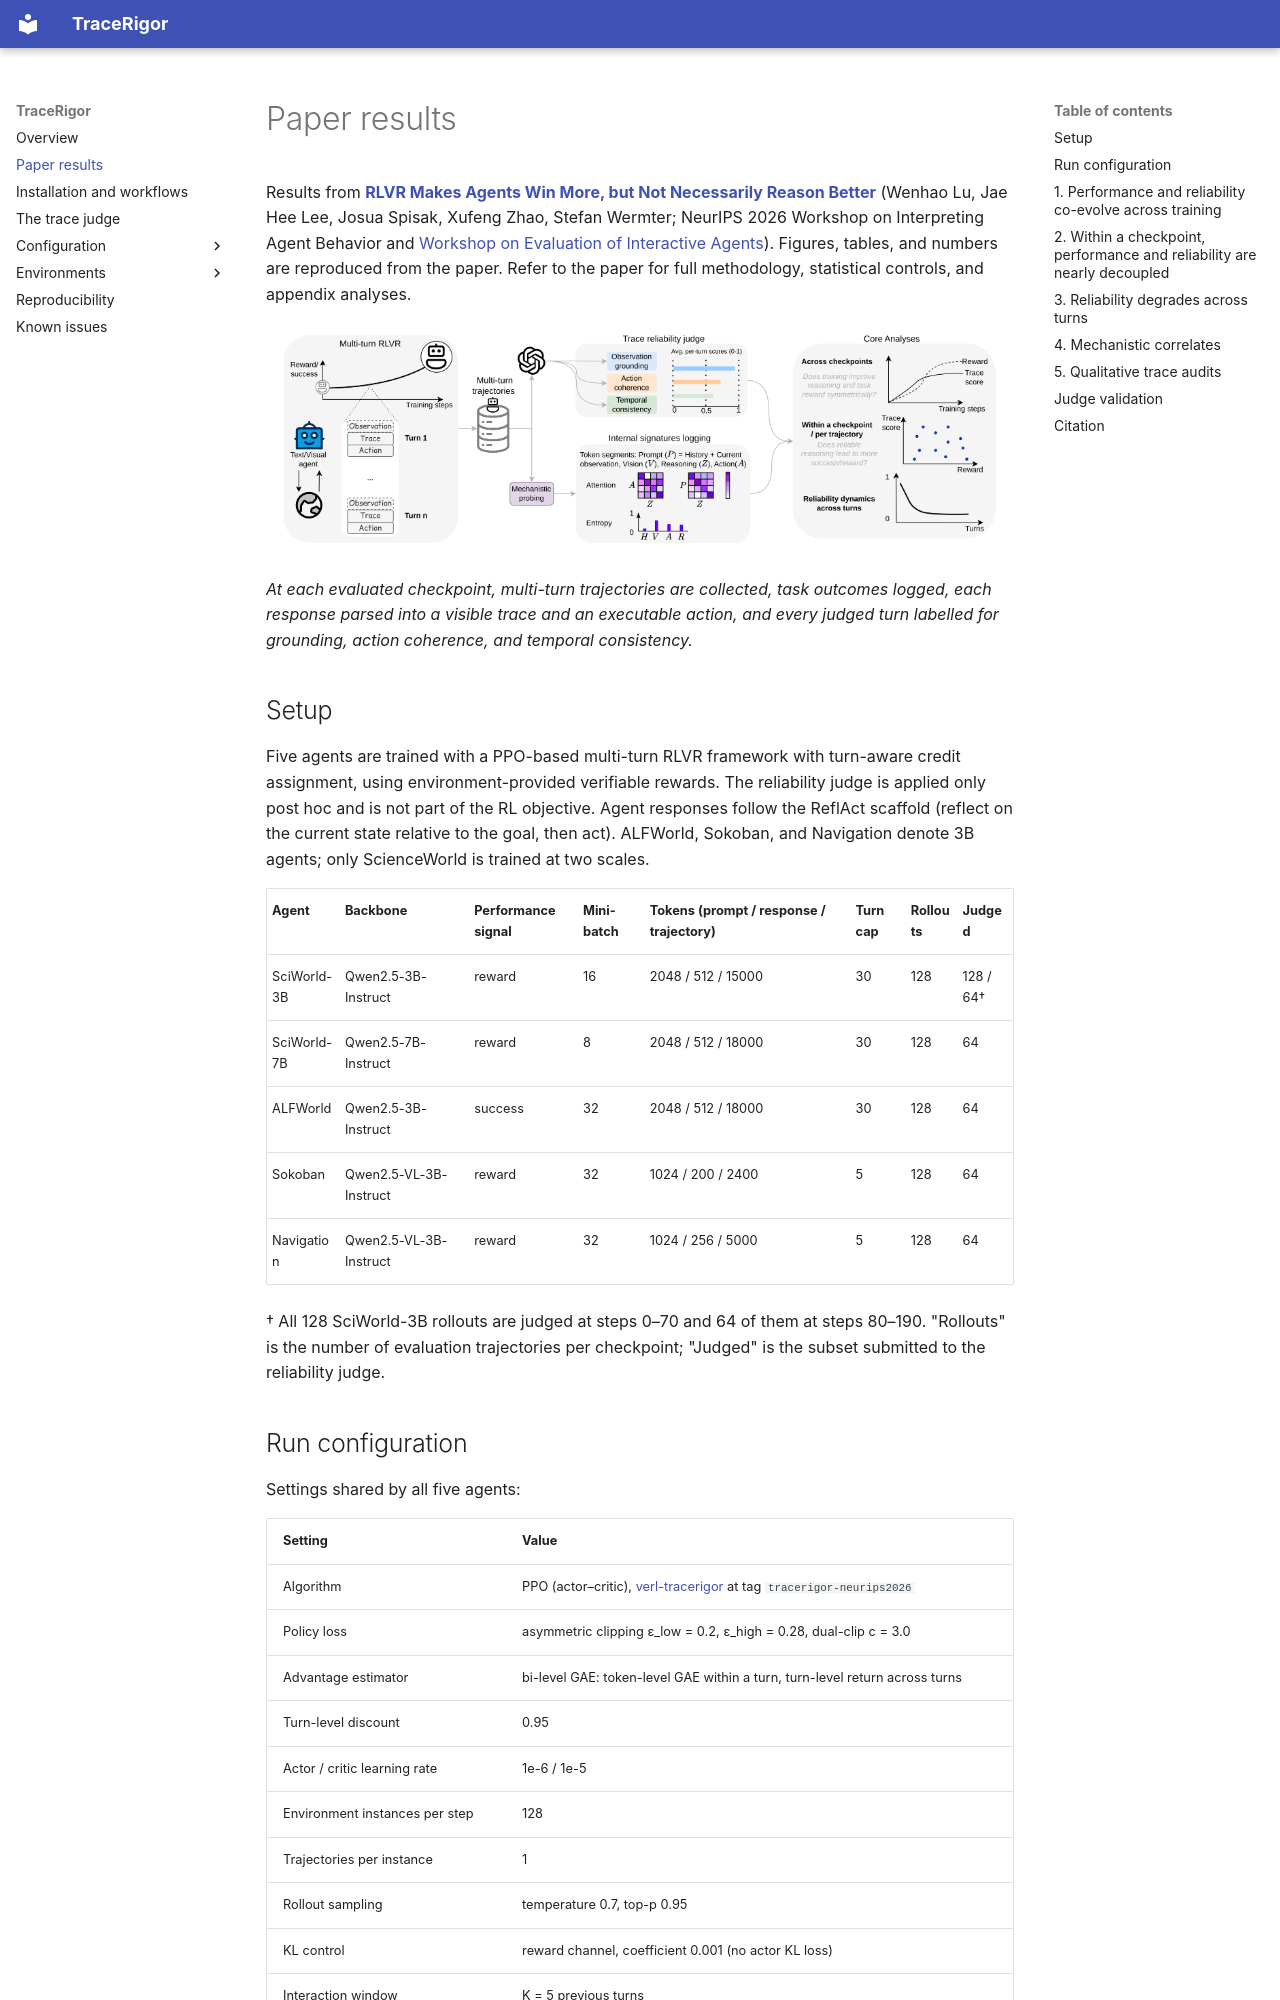

repository: LukasWill/tracerigor · page: results/index.html · generator: mkdocs

# Paper results

Results from **[RLVR Makes Agents Win More, but Not Necessarily Reason Better](https://openreview.net/forum?id=jsTJu11CIh)**
(Wenhao Lu, Jae Hee Lee, Josua Spisak, Xufeng Zhao, Stefan Wermter; NeurIPS 2026
Workshop on Interpreting Agent Behavior and
[Workshop on Evaluation of Interactive Agents](https://openreview.net/forum?id=xpTzSAVfAF)).
Figures, tables, and numbers are reproduced from the paper. Refer to the paper
for full methodology, statistical controls, and appendix analyses.

![Evaluation framework](assets/figures/overview.png)

*At each evaluated checkpoint, multi-turn trajectories are collected, task
outcomes logged, each response parsed into a visible trace and an executable
action, and every judged turn labelled for grounding, action coherence, and
temporal consistency.*

## Setup

Five agents are trained with a PPO-based multi-turn RLVR framework with
turn-aware credit assignment, using environment-provided verifiable rewards.
The reliability judge is applied only post hoc and is not part of the RL
objective. Agent responses follow the ReflAct scaffold (reflect on the current
state relative to the goal, then act). ALFWorld, Sokoban, and Navigation denote
3B agents; only ScienceWorld is trained at two scales.

| Agent | Backbone | Performance signal | Mini-batch | Tokens (prompt / response / trajectory) | Turn cap | Rollouts | Judged |
| --- | --- | --- | --- | --- | --- | --- | --- |
| SciWorld-3B | Qwen2.5-3B-Instruct | reward | 16 | 2048 / 512 / 15000 | 30 | 128 | 128 / 64† |
| SciWorld-7B | Qwen2.5-7B-Instruct | reward | 8 | 2048 / 512 / 18000 | 30 | 128 | 64 |
| ALFWorld | Qwen2.5-3B-Instruct | success | 32 | 2048 / 512 / 18000 | 30 | 128 | 64 |
| Sokoban | Qwen2.5-VL-3B-Instruct | reward | 32 | 1024 / 200 / 2400 | 5 | 128 | 64 |
| Navigation | Qwen2.5-VL-3B-Instruct | reward | 32 | 1024 / 256 / 5000 | 5 | 128 | 64 |

† All 128 SciWorld-3B rollouts are judged at steps 0–70 and 64 of them at
steps 80–190. "Rollouts" is the number of evaluation trajectories per
checkpoint; "Judged" is the subset submitted to the reliability judge.
